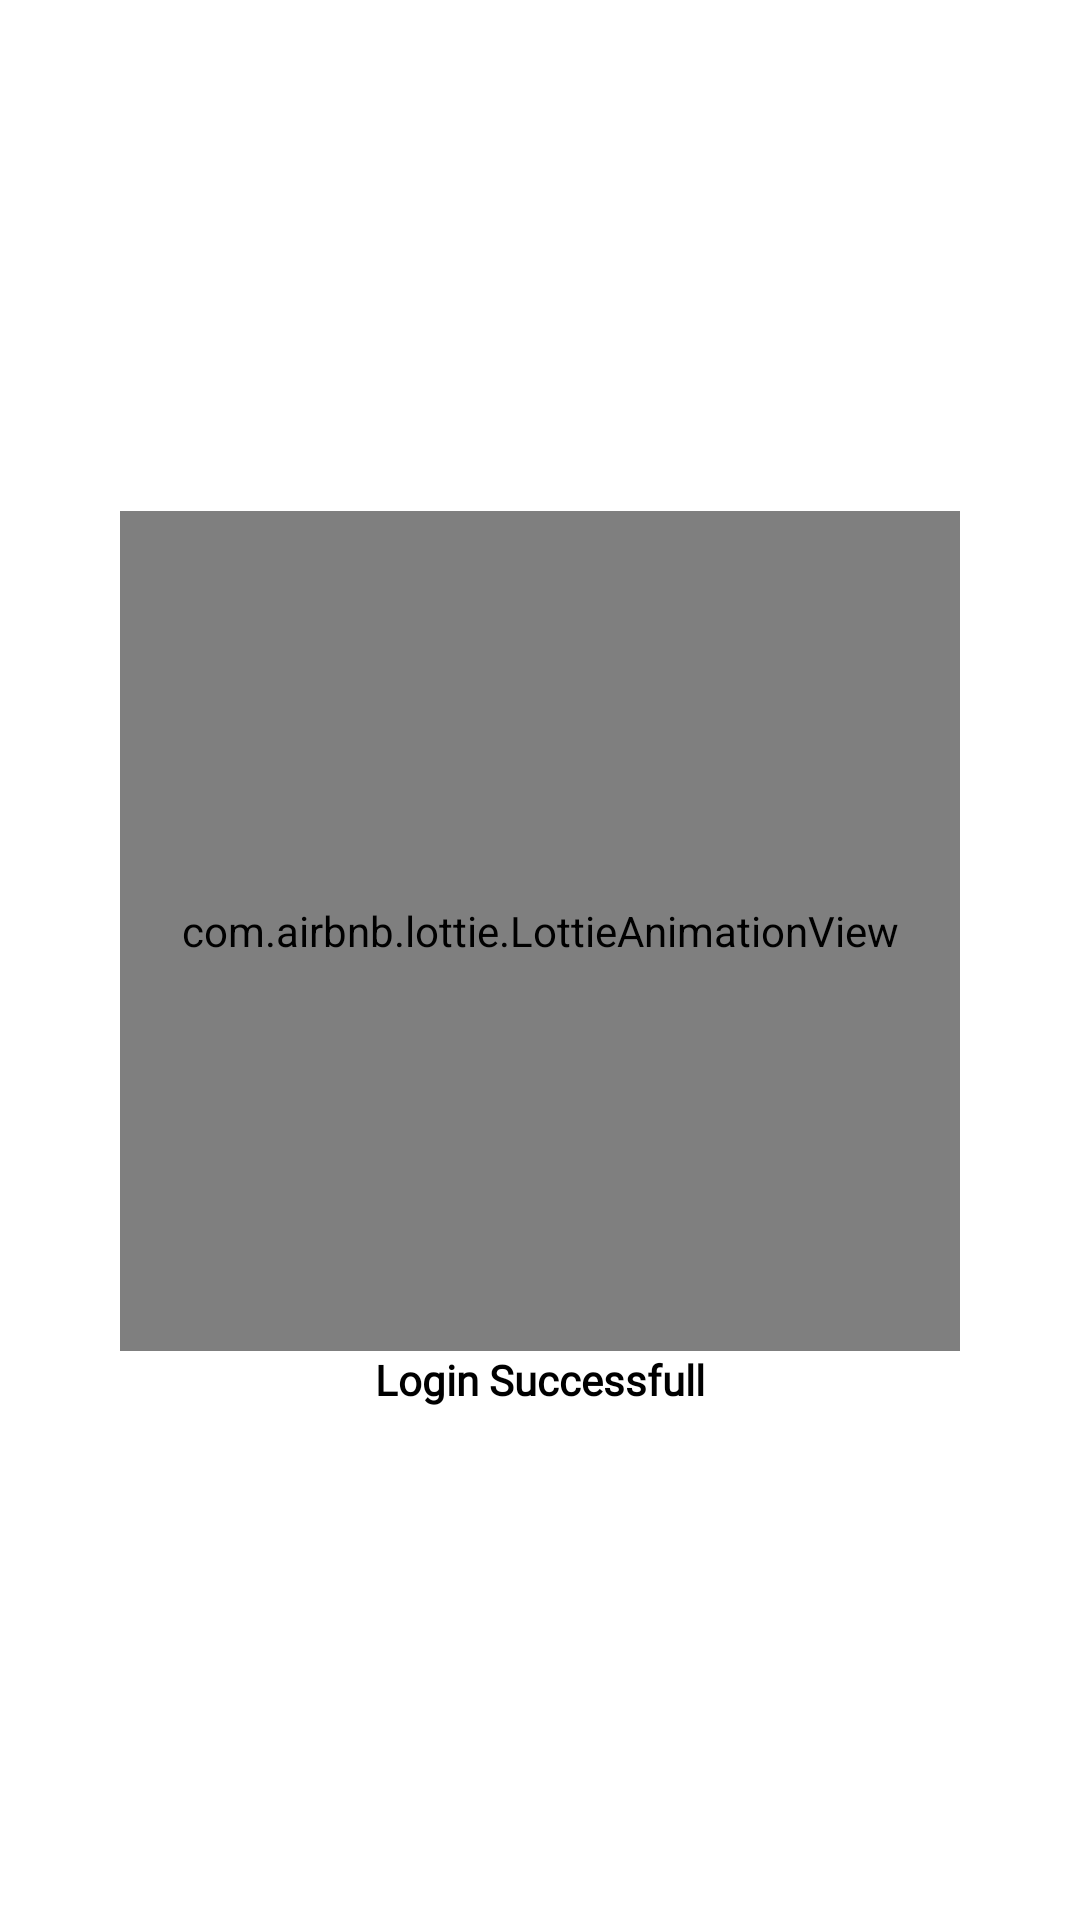

This screen was rendered from an Android layout file. Write that file and the resources it references.
<!-- AndroidManifest.xml: application theme Theme.Material3.Dark.NoActionBar -->
<!-- res/layout/activity_successful_login_anim.xml -->
<?xml version="1.0" encoding="utf-8"?>
<LinearLayout xmlns:android="http://schemas.android.com/apk/res/android"
    xmlns:app="http://schemas.android.com/apk/res-auto"
    xmlns:tools="http://schemas.android.com/tools"
    android:layout_width="match_parent"
    android:layout_height="match_parent"
    android:gravity="center"
    android:orientation="vertical"
    tools:context=".SuccessfulLoginAnim"
    android:background="@color/white">

    <com.airbnb.lottie.LottieAnimationView
        android:layout_width="280dp"
        android:layout_height="280dp"
        app:lottie_rawRes="@raw/tick"
        app:lottie_autoPlay="true" />

    <TextView
        android:layout_width="match_parent"
        android:layout_height="wrap_content"
        android:layout_marginStart="50dp"
        android:layout_marginEnd="50dp"

        android:gravity="center"
        android:fontFamily="@font/googlesans_bold"
        android:textStyle="bold"
        android:textColor="@color/black"

        android:text="Login Successfull" />



</LinearLayout>
<!-- resources referenced by this layout -->
<resources>
  <color name="black">#FF000000</color>
  <color name="white">#FFFFFFFF</color>
</resources>
